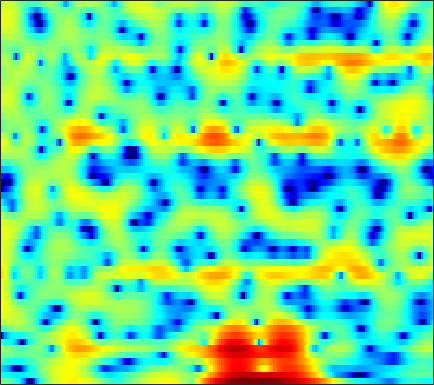

The table this chart was drawn from, first rows:
-0.65745, -0.86852, -1.2274, -1.6837, -2.1048, -2.7799, -3.6085, -4.3414, -5.5471, -7.0915, -9.1888, -11.36, -15.858, -26.217, -24.758, -14.758, -9.945, -7.4629, -4.9078, -2.9194, -1.2889, -0.24477, 0.95359, 1.9751
-5.343, -5.379, -5.503, -5.681, -5.836, -6.036, -6.194, -6.272, -6.299, -6.226, -6.041, -5.836, -5.466, -4.985, -4.548, -3.878, -3.108, -2.482, -1.607, -0.7135, 0.1706, 0.8106, 1.619, 2.36
-6.657, -7.239, -8.312, -9.822, -11.37, -14.28, -19.12, -26.32, -25.64, -17.01, -12.63, -10.34, -8.001, -6.156, -4.987, -3.63, -2.445, -1.645, -0.6656, 0.2246, 1.034, 1.595, 2.283, 2.901
-3.101, -3.378, -3.798, -4.248, -4.581, -4.984, -5.255, -5.351, -5.312, -5.078, -4.67, -4.289, -3.71, -3.099, -2.639, -2.037, -1.46, -1.051, -0.527, -0.02385, 0.4676, 0.8347, 1.329, 1.827
0.1618, -0.01024, -0.2578, -0.5025, -0.6798, -0.8922, -1.062, -1.156, -1.238, -1.258, -1.208, -1.139, -1.021, -0.9005, -0.8211, -0.7562, -0.765, -0.834, -1.02, -1.305, -1.65, -1.893, -2.064, -1.886
1.045, 0.8194, 0.4617, 0.04702, -0.3, -0.7982, -1.335, -1.722, -2.136, -2.331, -2.229, -1.974, -1.479, -0.916, -0.5223, -0.1214, 0.07964, 0.05524, -0.2732, -1.018, -2.323, -3.83, -6.902, -11.06
-4.769, -4.798, -4.787, -4.882, -5.134, -5.841, -7.183, -8.772, -12.3, -19.98, -23.02, -14.26, -8.856, -5.67, -4.004, -2.373, -1.245, -0.6423, -0.08413, 0.2615, 0.4659, 0.59, 0.7859, 1.113
-20.66, -13.99, -9.67, -7.263, -6.166, -5.326, -4.999, -4.974, -5.102, -5.176, -4.928, -4.504, -3.752, -2.927, -2.345, -1.679, -1.148, -0.8309, -0.4834, -0.167, 0.1572, 0.4481, 0.921, 1.481
-2.825, -2.399, -1.676, -0.9322, -0.4398, 0.08427, 0.4495, 0.6263, 0.7458, 0.7638, 0.707, 0.6076, 0.3843, 0.06444, -0.2631, -0.8453, -1.609, -2.292, -3.286, -4.199, -4.699, -4.585, -3.75, -2.458
2.343, 2.484, 2.65, 2.787, 2.861, 2.911, 2.883, 2.804, 2.615, 2.328, 1.919, 1.516, 0.8589, 0.02471, -0.7583, -2.057, -3.744, -5.351, -8.179, -12.23, -17.89, -18.21, -12.89, -9.039
3.944, 3.926, 3.849, 3.709, 3.57, 3.336, 3.045, 2.791, 2.407, 1.962, 1.445, 1.008, 0.3537, -0.4225, -1.089, -2.093, -3.236, -4.174, -5.48, -6.723, -7.809, -8.427, -9, -9.309
5.023, 4.802, 4.431, 3.982, 3.601, 3.053, 2.487, 2.069, 1.536, 1.051, 0.6191, 0.3147, -0.08776, -0.5143, -0.8598, -1.382, -2, -2.532, -3.353, -4.307, -5.449, -6.47, -8.196, -10.62
5.781, 5.287, 4.485, 3.512, 2.683, 1.464, 0.1898, -0.723, -1.725, -2.306, -2.387, -2.204, -1.824, -1.417, -1.167, -0.961, -0.9062, -0.9663, -1.19, -1.567, -2.081, -2.559, -3.283, -4.045
5.655, 4.939, 3.743, 2.239, 0.8557, -1.441, -4.518, -7.695, -14.41, -19.37, -11.45, -8.059, -5.202, -3.322, -2.333, -1.388, -0.7537, -0.4231, -0.1326, 0.001369, 0.04303, 0.01709, -0.03635, -0.1065
5.116, 4.362, 3.159, 1.743, 0.5501, -1.196, -3.043, -4.373, -5.804, -6.394, -5.967, -5.258, -4.155, -3.132, -2.507, -1.825, -1.279, -0.96, -0.5954, -0.2914, -0.03659, 0.1274, 0.3116, 0.4481
5.533, 4.692, 3.391, 1.94, 0.8334, -0.5388, -1.645, -2.239, -2.667, -2.745, -2.607, -2.439, -2.21, -2.084, -2.046, -2.042, -2.08, -2.075, -1.961, -1.628, -1.144, -0.7244, -0.2162, 0.1794
7.269, 6.134, 4.164, 1.58, -0.8405, -4.624, -7.288, -6.621, -4.271, -2.383, -1.225, -0.7218, -0.5166, -0.8236, -1.356, -2.62, -4.594, -6.409, -8.198, -6.929, -4.086, -2.219, -0.3864, 0.7792
6.911, 5.917, 4.17, 1.929, -0.0909, -2.876, -4.593, -4.428, -3.13, -1.876, -1.082, -0.7761, -0.7595, -1.095, -1.675, -2.932, -4.701, -6.167, -7.51, -6.485, -4.073, -2.374, -0.6033, 0.5502
5.129, 4.565, 3.636, 2.554, 1.713, 0.6264, -0.3296, -0.9038, -1.487, -1.943, -2.295, -2.529, -2.792, -3.034, -3.206, -3.323, -3.377, -3.319, -3.03, -2.518, -1.833, -1.268, -0.5651, -0.01638
4.547, 4.214, 3.612, 2.836, 2.151, 1.115, -0.04075, -0.9934, -2.375, -3.819, -5.197, -6.058, -6.711, -6.731, -6.317, -5.457, -4.514, -3.834, -2.926, -2.073, -1.282, -0.7447, -0.1145, 0.3988
4.34, 4.19, 3.785, 3.147, 2.494, 1.384, -0.04077, -1.368, -3.565, -6.466, -10.6, -15.39, -26.52, -16.81, -12.39, -8.921, -6.604, -5.223, -3.744, -2.493, -1.424, -0.7363, 0.05911, 0.7056
3.874, 3.988, 3.889, 3.499, 3.022, 2.126, 0.9183, -0.1857, -1.958, -4.036, -6.259, -7.832, -9.273, -9.633, -9.205, -8.369, -7.352, -6.432, -5.108, -3.758, -2.488, -1.626, -0.6342, 0.1586
3.647, 3.991, 4.167, 4.05, 3.785, 3.208, 2.396, 1.647, 0.4578, -0.8949, -2.425, -3.66, -5.447, -7.395, -9.092, -11.48, -12.61, -11.64, -8.902, -6.306, -4.257, -3.045, -1.832, -0.9615
3.825, 4.1, 4.255, 4.205, 4.041, 3.681, 3.163, 2.666, 1.886, 0.9206, -0.2454, -1.283, -2.951, -5.094, -7.058, -10.09, -12.15, -11.22, -8.344, -5.875, -4.164, -3.308, -2.619, -2.364
3.518, 3.475, 3.331, 3.115, 2.931, 2.689, 2.445, 2.252, 1.975, 1.628, 1.204, 0.8076, 0.185, -0.5181, -1.006, -1.633, -1.956, -2.048, -1.984, -1.843, -1.818, -1.994, -2.556, -3.647
1.847, 1.302, 0.5237, -0.2129, -0.6407, -0.9184, -0.7759, -0.4313, 0.1537, 0.7736, 1.298, 1.597, 1.872, 2.02, 2.032, 1.993, 1.897, 1.784, 1.559, 1.211, 0.6918, 0.1626, -0.8064, -2.162
-1.836, -3.063, -5.127, -7.893, -10.46, -12.84, -10.3, -7.446, -4.342, -2.035, -0.3388, 0.644, 1.635, 2.326, 2.667, 2.962, 3.024, 2.973, 2.77, 2.417, 1.928, 1.492, 0.8328, 0.1487
-5.548, -6.62, -8.262, -10.16, -11.59, -12.37, -10.56, -8.335, -5.466, -3.066, -1.147, 0.02017, 1.24, 2.115, 2.595, 2.963, 3.082, 3.003, 2.703, 2.217, 1.592, 1.066, 0.3892, -0.1399
-10.01, -10.18, -9.986, -9.455, -8.85, -7.768, -6.343, -5.105, -3.342, -1.638, -0.0881, 0.9292, 2.051, 2.891, 3.344, 3.647, 3.682, 3.484, 2.916, 1.986, 0.656, -0.6204, -2.62, -4.533
-22.65, -19, -15.95, -13.65, -11.94, -9.599, -7.21, -5.513, -3.374, -1.48, 0.1635, 1.198, 2.338, 3.195, 3.629, 3.955, 3.964, 3.755, 3.16, 2.129, 0.5548, -1.097, -4.199, -8.65
-20.24, -21.41, -23.95, -25.66, -21.34, -15.18, -10.7, -8.071, -5.254, -3.022, -1.226, -0.1283, 1.048, 1.924, 2.39, 2.81, 2.948, 2.904, 2.643, 2.166, 1.506, 0.9346, 0.191, -0.3299
-14.35, -15.31, -16.42, -16.32, -14.93, -12.11, -9.213, -7.277, -5.065, -3.239, -1.767, -0.8532, 0.1256, 0.8607, 1.284, 1.665, 1.897, 1.972, 1.968, 1.886, 1.76, 1.66, 1.551, 1.514
-8.226, -8.166, -7.931, -7.449, -6.893, -5.915, -4.789, -3.925, -2.831, -1.831, -0.994, -0.4692, 0.08317, 0.4778, 0.6952, 0.8472, 0.9582, 0.9955, 1.029, 1.071, 1.145, 1.228, 1.362, 1.536
-3.495, -3.216, -2.846, -2.46, -2.152, -1.689, -1.218, -0.8559, -0.4206, -0.05327, 0.2127, 0.3296, 0.3625, 0.2565, 0.09096, -0.2057, -0.5416, -0.761, -0.9265, -0.9051, -0.6868, -0.4199, 0.02424, 0.5052
0.3442, 0.5305, 0.711, 0.8526, 0.9459, 1.041, 1.142, 1.206, 1.282, 1.277, 1.17, 0.9761, 0.5355, -0.1609, -0.8939, -2.07, -3.595, -4.743, -5.89, -5.957, -4.965, -3.95, -2.626, -1.525
3.136, 3.071, 2.873, 2.574, 2.317, 1.97, 1.724, 1.618, 1.605, 1.649, 1.602, 1.434, 0.9276, -0.005498, -1.037, -3.112, -6.136, -9.726, -19.1, -18.09, -10.15, -7.178, -4.815, -3.494
4.562, 4.275, 3.645, 2.62, 1.558, -0.0981, -1.552, -1.815, -0.9304, 0.4745, 1.543, 1.994, 2.084, 1.623, 0.9223, -0.4157, -2.029, -3.25, -4.532, -4.894, -4.436, -3.862, -3.163, -3.01
2.243, 2.394, 2.097, 1.044, -0.4297, -3.806, -9.777, -11.7, -5.389, -1.365, 0.8045, 1.665, 2.076, 1.796, 1.187, -0.04939, -1.768, -3.219, -5.057, -5.897, -5.189, -4.123, -2.728, -1.693
-2.531, -1.095, -0.08935, 0.2022, 0.087, -0.2858, -0.6229, -0.6139, -0.2589, 0.3241, 0.8295, 1.003, 0.9027, 0.336, -0.4062, -1.984, -4.358, -6.977, -12.65, -19.58, -11.49, -7.557, -4.247, -2.047
-1.916, -1.042, -0.1644, 0.4063, 0.6588, 0.8471, 0.9119, 0.939, 0.942, 0.8841, 0.7673, 0.599, 0.2546, -0.2855, -0.8311, -1.719, -2.803, -3.58, -4.438, -4.751, -4.276, -3.582, -2.438, -1.331
0.1457, 0.5124, 0.9339, 1.234, 1.377, 1.44, 1.384, 1.267, 1.048, 0.7548, 0.4015, 0.1257, -0.2724, -0.6547, -0.9319, -1.239, -1.515, -1.67, -1.755, -1.709, -1.519, -1.297, -0.9497, -0.6269
1.789, 2.047, 2.289, 2.394, 2.378, 2.216, 1.899, 1.552, 0.9632, 0.278, -0.4637, -0.9968, -1.58, -1.913, -1.965, -1.847, -1.523, -1.265, -0.9055, -0.5672, -0.3109, -0.1719, -0.09975, -0.1465
3.014, 3.285, 3.491, 3.51, 3.387, 3.036, 2.434, 1.805, 0.6867, -0.7865, -2.618, -4.188, -6.114, -6.846, -6.211, -4.598, -2.954, -1.908, -0.8329, -0.07569, 0.4057, 0.5871, 0.6143, 0.3951
3.096, 3.424, 3.685, 3.733, 3.618, 3.24, 2.572, 1.858, 0.5548, -1.288, -3.905, -6.676, -12.33, -16.32, -11.43, -6.69, -3.788, -2.293, -0.8872, 0.01077, 0.544, 0.7355, 0.7501, 0.4726
1.915, 2.339, 2.733, 2.923, 2.932, 2.745, 2.34, 1.881, 1.066, 0.03769, -1.145, -2.043, -2.992, -3.392, -3.246, -2.606, -1.79, -1.194, -0.5451, -0.08016, 0.1604, 0.2089, 0.0794, -0.2581
0.4909, 1.054, 1.638, 2.028, 2.196, 2.272, 2.184, 2.015, 1.682, 1.263, 0.8023, 0.4674, 0.07188, -0.2082, -0.3427, -0.3761, -0.3488, -0.3016, -0.2457, -0.2219, -0.2823, -0.4056, -0.6979, -1.125
-0.5272, 0.2095, 0.9884, 1.545, 1.823, 2.057, 2.146, 2.152, 2.093, 1.967, 1.782, 1.609, 1.317, 0.9868, 0.7246, 0.3326, -0.02605, -0.2762, -0.5275, -0.723, -0.8563, -0.9785, -1.209, -1.616
-0.6168, 0.2695, 1.099, 1.597, 1.797, 1.892, 1.919, 1.96, 2.07, 2.215, 2.32, 2.306, 2.128, 1.681, 1.172, 0.2142, -0.9078, -1.716, -2.446, -2.529, -2.11, -1.7, -1.319, -1.327
0.7481, 1.576, 2.118, 2.057, 1.657, 0.7136, -0.2783, -0.6238, -0.04468, 1.246, 2.437, 3.022, 3.339, 2.979, 2.241, 0.5158, -2.477, -6.222, -14.92, -9.803, -4.121, -1.82, -0.1601, 0.4863
0.4949, 1.227, 1.557, 1.055, -0.02089, -2.768, -8.598, -18.43, -8.031, -2.132, 0.873, 2.172, 3.041, 3.18, 2.828, 1.861, 0.4135, -0.8193, -1.93, -1.649, -0.3734, 0.5683, 1.465, 1.827
-1.511, -0.6916, -0.1046, -0.06408, -0.3615, -1.032, -1.708, -1.933, -1.582, -0.7353, 0.174, 0.7181, 1.135, 1.271, 1.202, 0.915, 0.5333, 0.3133, 0.09731, 0.1191, 0.3105, 0.513, 0.7746, 0.8828
-0.7472, -0.1222, 0.4323, 0.7042, 0.7726, 0.7185, 0.6028, 0.5117, 0.4069, 0.3412, 0.2578, 0.1598, -0.02244, -0.3125, -0.5507, -0.8769, -1.168, -1.319, -1.383, -1.289, -1.062, -0.812, -0.4491, -0.1022
1.475, 1.792, 2.084, 2.223, 2.231, 2.118, 1.873, 1.622, 1.191, 0.6553, 0.008871, -0.551, -1.367, -2.271, -2.978, -3.86, -4.556, -4.92, -4.988, -4.635, -3.917, -3.249, -2.312, -1.395
3.299, 3.434, 3.526, 3.495, 3.371, 3.076, 2.613, 2.151, 1.38, 0.4068, -0.7672, -1.79, -3.383, -5.176, -6.698, -8.96, -11.35, -12.9, -13.58, -11.82, -9.126, -7.19, -4.958, -3.134
4.085, 4.186, 4.221, 4.114, 3.925, 3.51, 2.899, 2.285, 1.254, -0.05439, -1.677, -3.125, -5.405, -8.119, -10.45, -13.83, -17.78, -21.44, -24.18, -18.06, -12.6, -9.609, -6.522, -4.165
3.917, 4.151, 4.313, 4.28, 4.124, 3.717, 3.075, 2.433, 1.336, -0.05345, -1.808, -3.412, -6.039, -9.438, -12.74, -18.93, -25.49, -21.69, -16.6, -12.73, -9.518, -7.457, -5.112, -3.276
2.913, 3.464, 3.923, 4.078, 4.001, 3.667, 3.075, 2.495, 1.526, 0.3518, -1.028, -2.214, -4.038, -6.182, -7.945, -10.19, -11.35, -10.83, -8.879, -6.718, -4.79, -3.553, -2.197, -1.228
1.643, 2.462, 3.093, 3.29, 3.184, 2.769, 2.099, 1.464, 0.5325, -0.4118, -1.257, -1.799, -2.354, -2.795, -3.01, -3.107, -2.924, -2.546, -1.865, -1.048, -0.2485, 0.2607, 0.7186, 0.8776
